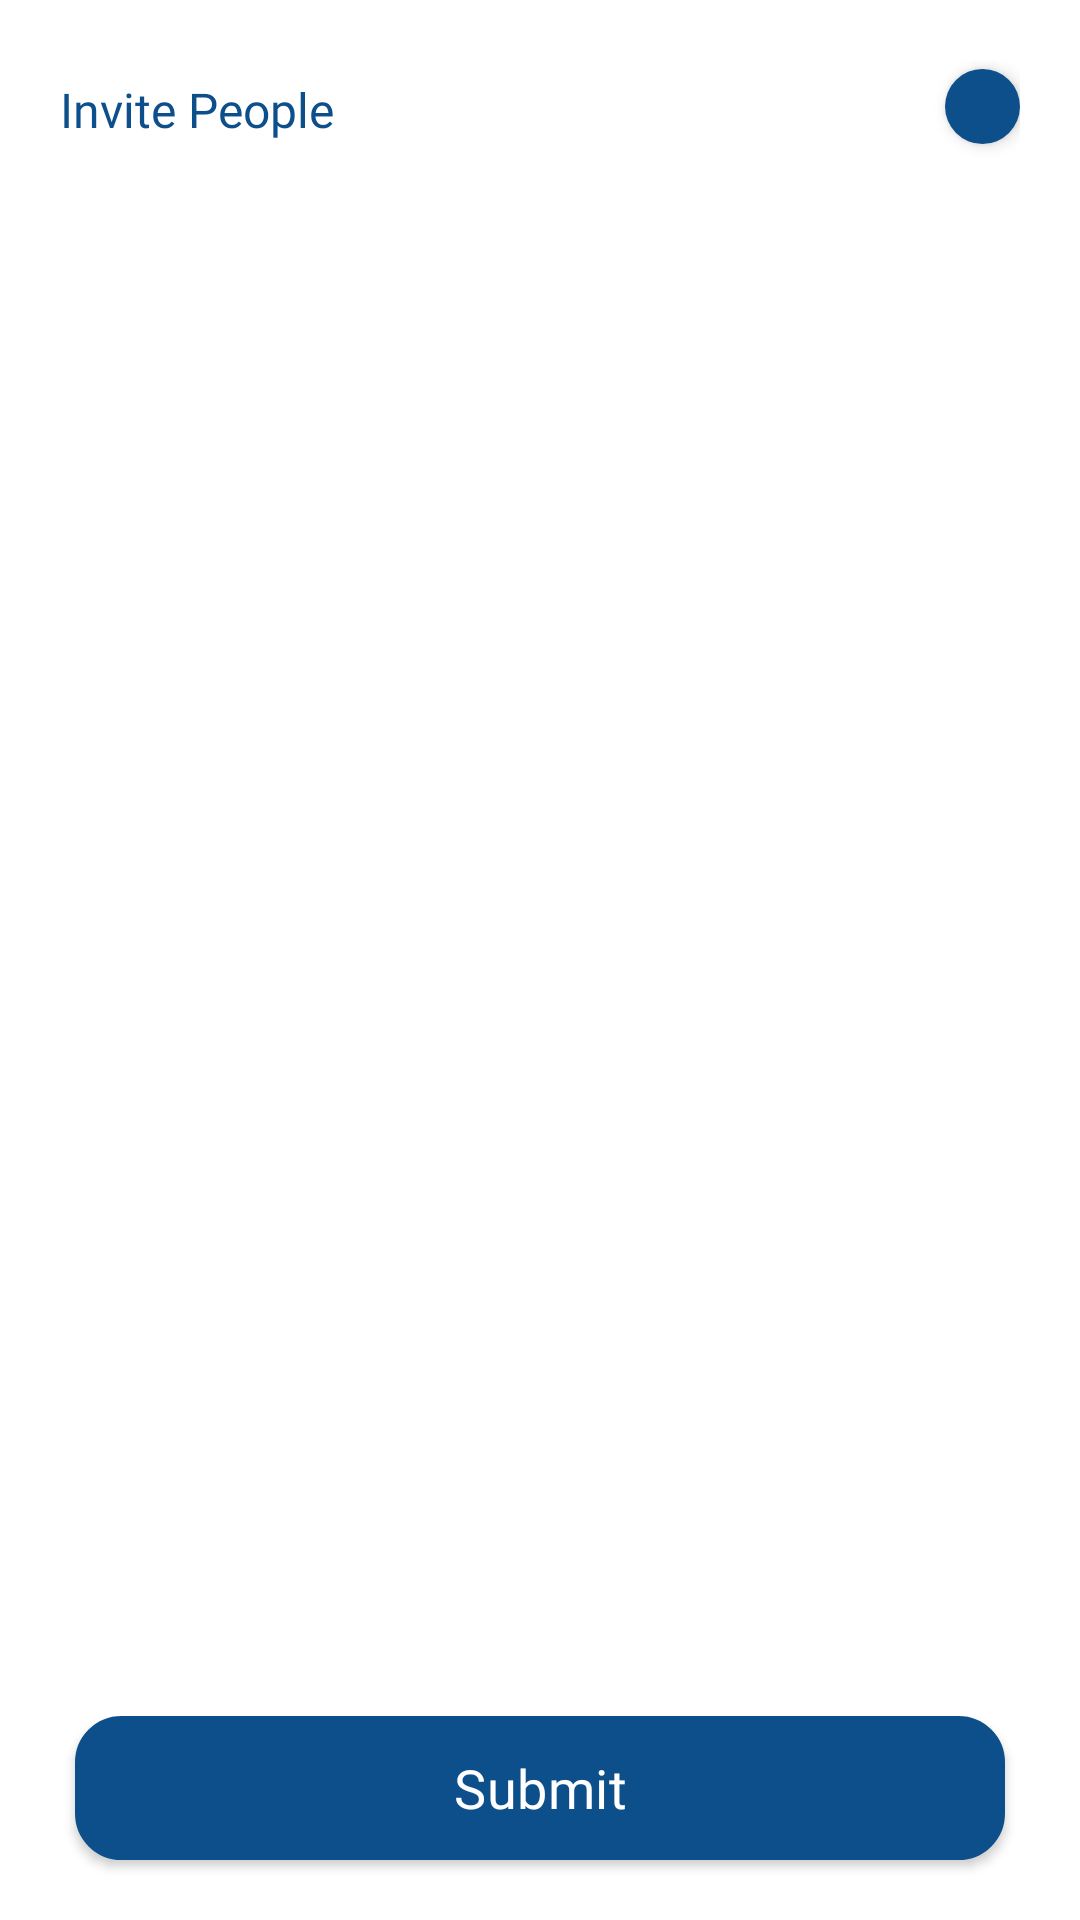

Android layout source for this screen:
<!-- AndroidManifest.xml: application theme Theme.Online_Attendance_IndtechSoft -->
<!-- res/layout/activity_invite.xml -->
<?xml version="1.0" encoding="utf-8"?>
<RelativeLayout xmlns:android="http://schemas.android.com/apk/res/android"
    xmlns:app="http://schemas.android.com/apk/res-auto"
    xmlns:tools="http://schemas.android.com/tools"
    android:layout_width="match_parent"
    android:layout_height="match_parent"
    android:background="@color/white">


    <LinearLayout
        android:id="@+id/invite_lnr"
        android:layout_width="match_parent"
        android:layout_height="wrap_content"
        android:layout_marginTop="20dp"
        android:layout_marginStart="20dp"
        android:layout_marginEnd="20dp"
        android:orientation="horizontal">

        <androidx.appcompat.widget.AppCompatTextView
            android:id="@+id/invite_txt"
            android:layout_width="wrap_content"
            android:layout_height="wrap_content"
            android:text="Invite People"
            android:layout_gravity="center"
            android:textColor="@color/purple_200"
            android:fontFamily="@font/nunito_semibold"
            android:textSize="16dp"/>


        <LinearLayout
            android:layout_width="match_parent"
            android:layout_height="wrap_content"
            android:gravity="end">
            <LinearLayout
                android:id="@+id/circle_add"
                android:layout_width="25dp"
                android:layout_height="25dp"
                android:background="@drawable/blue_circle"
                android:elevation="3dp"
                android:gravity="center"
                android:layout_marginTop="3dp"
                android:layout_marginBottom="5dp"
                android:orientation="vertical">

                <ImageView
                    android:layout_width="20dp"
                    android:layout_height="20dp"
                    android:src="@drawable/white_add"
                    />
            </LinearLayout>

        </LinearLayout>
    </LinearLayout>

    <LinearLayout
        android:id="@+id/edit_lnr"
        android:layout_width="match_parent"
        android:layout_height="match_parent"
        android:layout_below="@id/invite_lnr"
        android:orientation="vertical">


    </LinearLayout>
    <Button
        android:id="@+id/meeting_sumbit"
        android:layout_width="match_parent"
        android:layout_height="wrap_content"
        android:layout_alignParentBottom="true"
        android:layout_marginStart="25dp"
        android:layout_marginEnd="25dp"
        android:layout_marginBottom="20dp"
        android:background="@drawable/blue_bg"
        android:elevation="5dp"
        android:fontFamily="@font/nunito_semibold"
        android:letterSpacing="0.01"
        android:text="Submit"
        android:textAllCaps="false"
        android:textColor="@color/white"
        android:textSize="18dp" />
</RelativeLayout>
<!-- resources referenced by this layout -->
<resources>
  <color name="purple_200">#0D4F8B</color>
  <color name="white">#FFFFFFFF</color>
  <!-- drawable blue_bg (drawable) -->
  <?xml version="1.0" encoding="utf-8"?>
  
  <shape xmlns:android="http://schemas.android.com/apk/res/android">
  
  
      <stroke android:width="1dp" android:color="@color/purple_200"/>
      <corners android:radius="15dp"/>
      <solid android:color="@color/purple_200"/>
  </shape>
  <!-- drawable blue_circle (drawable) -->
  <?xml version="1.0" encoding="utf-8"?>
  
  
  
  
  <shape xmlns:android="http://schemas.android.com/apk/res/android"
      android:shape="oval">
      <solid android:color="@color/purple_200"/>
  </shape>
  <style name="Theme.Online_Attendance_IndtechSoft" parent="Theme.MaterialComponents.DayNight.NoActionBar">
          
          <item name="colorPrimary">@color/purple_500</item>
          <item name="colorPrimaryVariant">@color/purple_700</item>
          <item name="colorOnPrimary">@color/white</item>
          
          <item name="colorSecondary">@color/teal_200</item>
          <item name="colorSecondaryVariant">@color/teal_700</item>
          <item name="colorOnSecondary">@color/black</item>
          
          <item name="android:statusBarColor" tools:targetApi="l">?attr/colorPrimaryVariant</item>
          
          <item name="android:forceDarkAllowed" tools:targetApi="q" tools:ignore="NewApi">false</item>
  
      </style>
  <color name="purple_500">#0D4F8B</color>
  <color name="purple_700">#0D4F8B</color>
  <color name="teal_200">#FF03DAC5</color>
  <color name="teal_700">#FF018786</color>
  <color name="black">#FF000000</color>
</resources>
